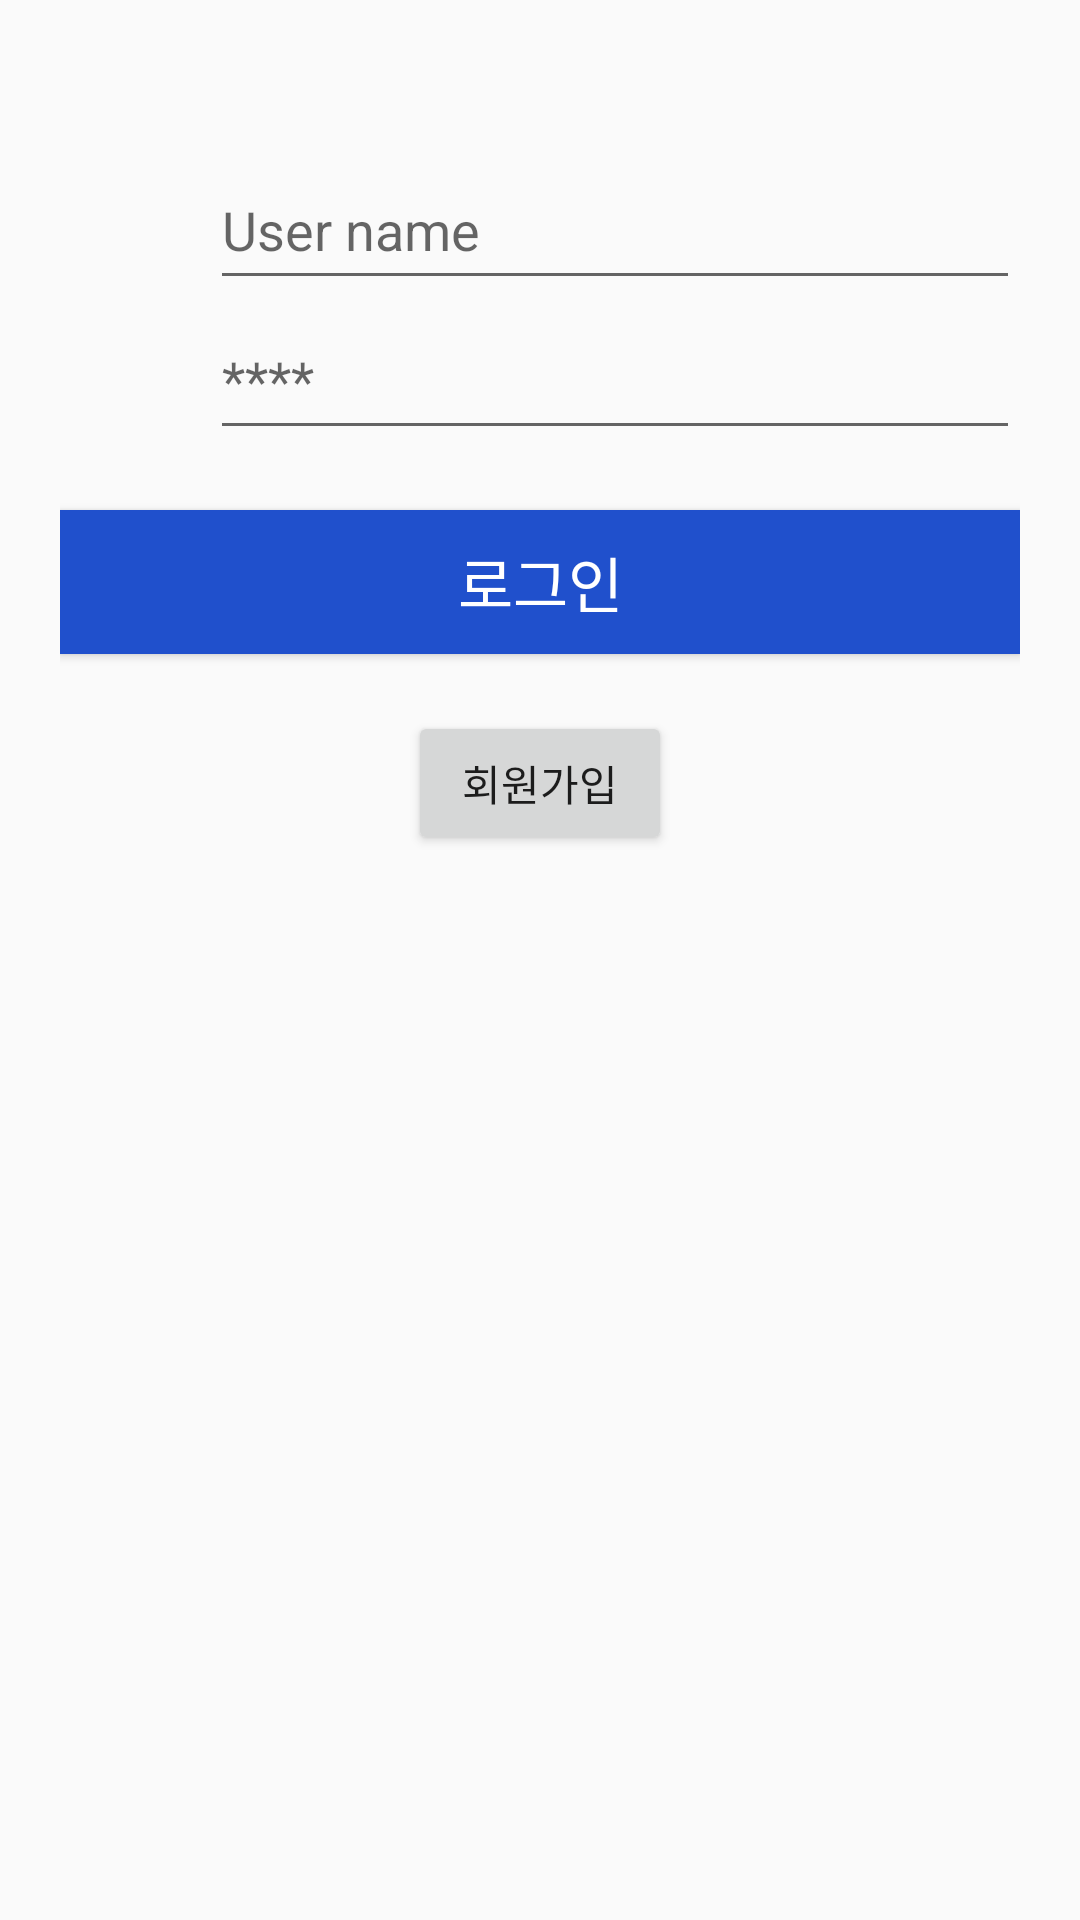

Write the Android layout XML for this screen, with the resource values it uses.
<!-- AndroidManifest.xml: application theme AppTheme -->
<!-- res/layout/activity_main.xml -->
<?xml version="1.0" encoding="utf-8"?>
<LinearLayout xmlns:android="http://schemas.android.com/apk/res/android"
    xmlns:app="http://schemas.android.com/apk/res-auto"
    xmlns:tools="http://schemas.android.com/tools"
    android:layout_width="match_parent"
    android:layout_height="match_parent"
    android:orientation="vertical"
    tools:context="com.example.user.thursday.MainActivity">


    <LinearLayout
        android:layout_width="match_parent"
        android:layout_height="match_parent"
        android:paddingLeft="20dp"
        android:paddingRight="20dp"
        android:orientation="vertical"
        android:paddingTop="50dp">

        <LinearLayout
            android:layout_width="match_parent"
            android:layout_height="wrap_content"
            android:orientation="horizontal"
            android:gravity="center_vertical">

            <ImageView
                android:layout_width="50dp"
                android:layout_height="50dp"
                android:src="@mipmap/ic_launcher"/>
            <EditText
                android:layout_width="match_parent"
                android:layout_height="50dp"
                android:id="@+id/id_edit"
                android:hint="User name" />

        </LinearLayout>
        <LinearLayout
            android:layout_width="match_parent"
            android:layout_height="wrap_content"
            android:orientation="horizontal"
            android:gravity="center_vertical">

            <ImageView
                android:layout_width="50dp"
                android:layout_height="50dp"
                android:src="@mipmap/ic_launcher"/>
            <EditText
                android:layout_width="match_parent"
                android:layout_height="50dp"
                android:id="@+id/pw_edit"
                android:hint="****"
                android:password="true"
                android:inputType="textPassword" />

        </LinearLayout>

        <Button
            android:layout_width="match_parent"
            android:layout_height="wrap_content"
            android:id="@+id/btn_login"
            android:text="로그인"
            android:gravity="center"
            android:background="#2050cc"
            android:layout_marginTop="20dp"
            android:textColor="#ffffff"
            android:textSize="20dp"/>
        <TextView
            android:layout_width="match_parent"
            android:layout_height="wrap_content"
            android:id="@+id/textview1"/>

        <Button
            android:layout_width="wrap_content"
            android:layout_height="wrap_content"
            android:text="회원가입"
            android:id="@+id/btn_sign_up"
            android:layout_gravity="center_horizontal" />


    </LinearLayout>

</LinearLayout>
<!-- resources referenced by this layout -->
<resources>
  <style name="AppTheme" parent="Theme.AppCompat.Light.NoActionBar">
          
          <item name="colorPrimary">@color/colorPrimary</item>
          <item name="colorPrimaryDark">@color/colorPrimaryDark</item>
          <item name="colorAccent">@color/colorAccent</item>
      </style>
  <!-- not gathered from this repository: default colours our renderer supplied (Android Studio template values) -->
  <color name="colorPrimary">#FF6200EE</color>
  <color name="colorPrimaryDark">#FF3700B3</color>
  <color name="colorAccent">#FF03DAC5</color>
</resources>
